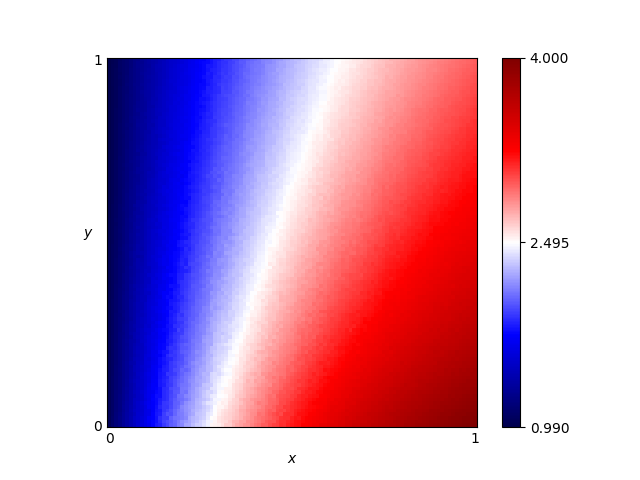

Values plotted in this chart, from the file beside it:
x, y, score
0.46, 0.76, 2.339
0.54, 0.86, 2.423
0.16, 0.19, 1.862
0.61, 0.18, 3.172
0.82, 0.41, 3.263
0.72, 0.66, 2.87
0.63, 0.37, 2.994
0.41, 0.28, 2.613
0.16, 0.44, 1.681
0.8, 0.33, 3.324
0.84, 0.23, 3.498
0.25, 0.48, 1.969
0.62, 0.7, 2.692
0.78, 0.28, 3.339
0.03, 0.68, 1.123
0.57, 0.0, 3.327
0.69, 0.37, 3.094
0.46, 0.05, 3.019
0.65, 0.03, 3.457
0.56, 0.8, 2.514
0.28, 0.44, 2.113
0.65, 0.0, 3.514
0.57, 0.1, 3.185
0.44, 0.29, 2.678
0.63, 0.49, 2.88
0.26, 0.03, 2.351
0.92, 0.27, 3.536
0.69, 0.35, 3.115
0.79, 0.78, 2.884
0.3, 0.26, 2.311
0.98, 0.54, 3.321
0.25, 0.62, 1.888
0.55, 0.43, 2.774
0.19, 0.06, 2.029
0.14, 0.65, 1.54
0.09, 0.65, 1.365
0.92, 1.0, 2.883
0.51, 0.43, 2.71
0.36, 0.66, 2.164
0.33, 0.92, 1.946
0.01, 0.93, 1.03
0.25, 0.81, 1.814
0.9, 0.46, 3.321
0.3, 0.12, 2.444
0.87, 0.59, 3.148
0.8, 0.75, 2.923
0.93, 0.2, 3.649
0.34, 0.41, 2.307
0.05, 0.48, 1.238
0.9, 0.12, 3.708
0.59, 0.65, 2.666
0.72, 0.62, 2.913
0.29, 0.87, 1.895
0.02, 0.72, 1.075
0.8, 0.35, 3.297
0.09, 0.22, 1.479
0.05, 0.61, 1.214
0.49, 0.38, 2.686
0.62, 0.21, 3.173
0.79, 0.55, 3.085
... 10,141 more rows
